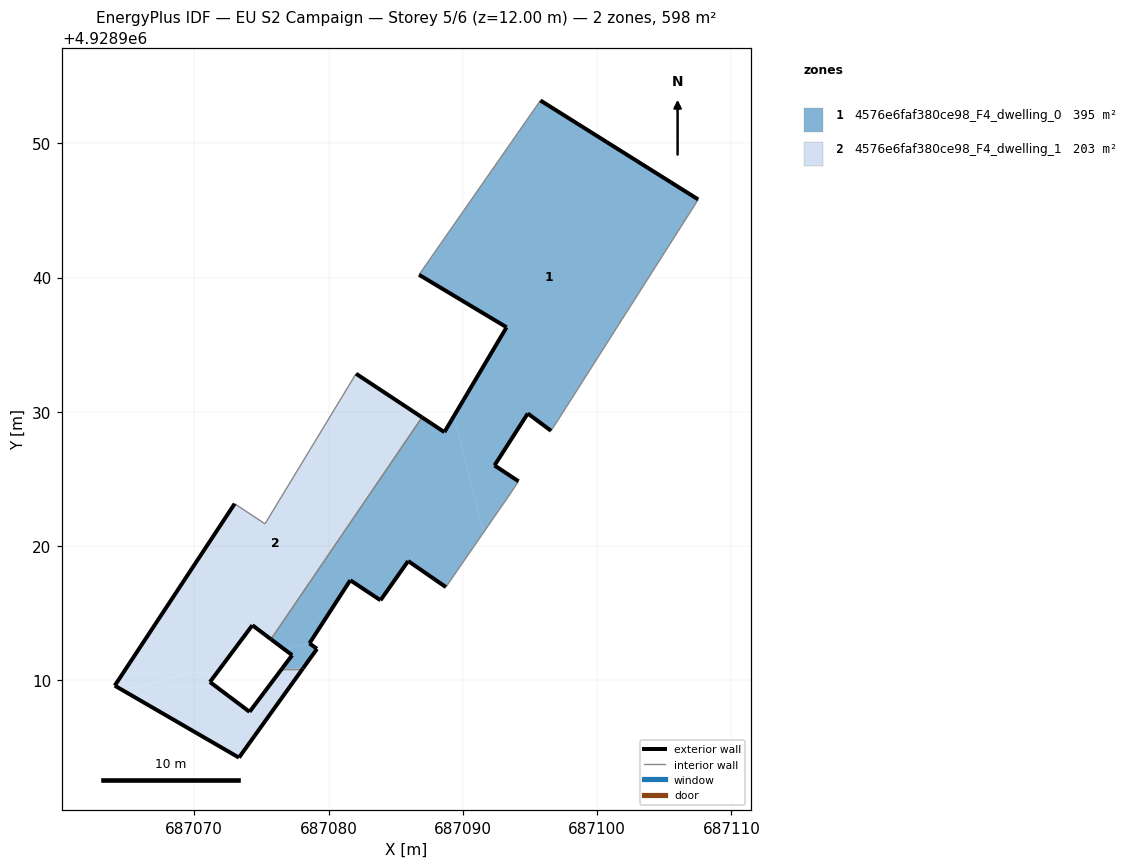
=== STOREY PLAN SPEC (per zone: floor XY polygon, exterior-wall plan segments, windows/doors) ===
zone 1: 4576e6faf380ce98_F4_dwelling_0  (394.9 m²)
  floor: (687096.57, 4928928.59) (687097.20, 4928929.56) (687107.01, 4928944.99) (687107.53, 4928945.82) (687095.78, 4928953.19) (687086.74, 4928940.21) (687093.26, 4928936.30) (687089.35, 4928929.70) (687091.55, 4928921.02) (687093.67, 4928924.10) (687094.15, 4928924.83) (687092.36, 4928926.01) (687094.84, 4928929.88)
  floor: (687088.74, 4928916.95) (687091.51, 4928920.97) (687091.52, 4928920.99) (687091.55, 4928921.02) (687089.35, 4928929.70) (687089.31, 4928929.64) (687088.63, 4928928.49) (687086.96, 4928929.59) (687075.71, 4928913.07) (687076.74, 4928912.29) (687078.58, 4928912.76) (687081.62, 4928917.46) (687083.87, 4928915.97) (687085.93, 4928918.89)
  floor: (687078.08, 4928910.88) (687079.14, 4928912.35) (687078.58, 4928912.76) (687076.74, 4928912.29) (687077.29, 4928911.88) (687076.54, 4928910.88)
  exterior wall: (687095.78, 4928953.19) – (687107.53, 4928945.82)  [13.9 m]
  exterior wall: (687096.57, 4928928.59) – (687094.84, 4928929.88)  [2.2 m]
  exterior wall: (687094.84, 4928929.88) – (687092.36, 4928926.01)  [4.6 m]
  exterior wall: (687092.36, 4928926.01) – (687094.15, 4928924.83)  [2.1 m]
  exterior wall: (687088.74, 4928916.95) – (687085.93, 4928918.89)  [3.4 m]
  exterior wall: (687085.93, 4928918.89) – (687083.87, 4928915.97)  [3.6 m]
  exterior wall: (687083.87, 4928915.97) – (687081.62, 4928917.46)  [2.7 m]
  exterior wall: (687081.62, 4928917.46) – (687078.58, 4928912.76)  [5.6 m]
  exterior wall: (687078.58, 4928912.76) – (687079.14, 4928912.35)  [0.7 m]
  exterior wall: (687079.14, 4928912.35) – (687078.08, 4928910.88)  [1.8 m]
  exterior wall: (687076.54, 4928910.88) – (687077.29, 4928911.88)  [1.2 m]
  exterior wall: (687077.29, 4928911.88) – (687075.71, 4928913.07)  [2.0 m]
  exterior wall: (687086.96, 4928929.59) – (687088.63, 4928928.49)  [2.0 m]
  exterior wall: (687088.63, 4928928.49) – (687093.26, 4928936.30)  [9.1 m]
  exterior wall: (687093.26, 4928936.30) – (687086.74, 4928940.21)  [7.6 m]
  interior walls: 8
zone 2: 4576e6faf380ce98_F4_dwelling_1  (203.5 m²)
  floor: (687073.33, 4928904.25) (687078.08, 4928910.88) (687076.54, 4928910.88) (687074.12, 4928907.66) (687071.17, 4928909.88) (687072.09, 4928911.11) (687064.71, 4928909.24)
  floor: (687075.71, 4928913.07) (687086.96, 4928929.59) (687082.05, 4928932.84) (687075.27, 4928921.66) (687073.01, 4928923.16) (687064.08, 4928909.61) (687064.71, 4928909.24) (687072.09, 4928911.11) (687074.33, 4928914.11)
  exterior wall: (687082.05, 4928932.84) – (687086.96, 4928929.59)  [5.9 m]
  exterior wall: (687075.71, 4928913.07) – (687074.33, 4928914.11)  [1.7 m]
  exterior wall: (687074.33, 4928914.11) – (687071.17, 4928909.88)  [5.3 m]
  exterior wall: (687071.17, 4928909.88) – (687074.12, 4928907.66)  [3.7 m]
  exterior wall: (687074.12, 4928907.66) – (687076.54, 4928910.88)  [4.0 m]
  exterior wall: (687078.08, 4928910.88) – (687073.33, 4928904.25)  [8.2 m]
  exterior wall: (687073.33, 4928904.25) – (687064.08, 4928909.61)  [10.7 m]
  exterior wall: (687064.08, 4928909.61) – (687073.01, 4928923.16)  [16.2 m]
  interior walls: 4

=== DERIVED (storey summary) ===
Building: EU S2 Campaign
Storey: 5 of 6  (floor level z = 12.00 m)
Storey gross floor area: 598.4 m²
Zones on this storey: 2
  - 4576e6faf380ce98_F4_dwelling_0: floor 394.9 m²; exterior wall 62.4 m (187.3 m²); WWR 0.0%
  - 4576e6faf380ce98_F4_dwelling_1: floor 203.5 m²; exterior wall 55.7 m (167.1 m²); WWR 0.0%
Zone adjacency (shared interzone walls):
  - 4576e6faf380ce98_F4_dwelling_0 ↔ 4576e6faf380ce98_F4_dwelling_1